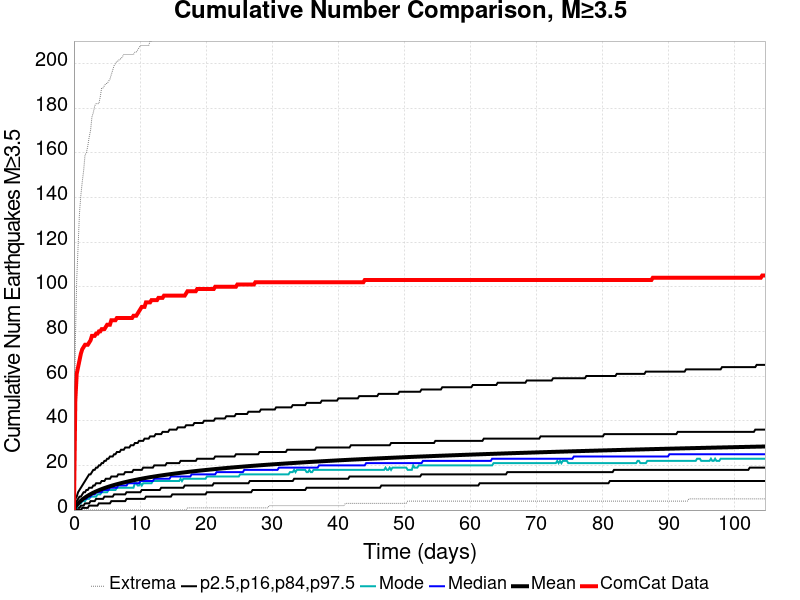

Values plotted in this chart, from the file beside it:
Time (days), ComCat Data, Simulation Mean, Simulation Median, Simulation Mode, Simulation Minimum, Simulation Maximum, 2.5 %-ile, 16 %-ile, 84 %-ile, 97.5 %-ile
0.0, 0.0, 0.0, 0.0, 0.0, 0.0, 0.0, 0.0, 0.0, 0.0, 0.0
0.2096, 49.0, 1.384, 1.0, 1.0, 0.0, 75.0, 0.0, 0.0, 3.0, 5.0
0.4192, 61.0, 2.228, 2.0, 1.0, 0.0, 103.0, 0.0, 1.0, 4.0, 6.0
0.6288, 64.0, 2.943, 3.0, 2.0, 0.0, 118.0, 0.0, 1.0, 5.0, 8.0
0.8384, 67.0, 3.585, 3.0, 3.0, 0.0, 133.0, 0.0, 1.0, 6.0, 9.0
1.048, 70.0, 4.156, 4.0, 3.0, 0.0, 141.0, 0.0, 2.0, 6.0, 10.0
1.258, 72.0, 4.682, 4.0, 4.0, 0.0, 147.0, 1.0, 2.0, 7.0, 11.0
1.467, 73.0, 5.164, 5.0, 4.0, 0.0, 152.0, 1.0, 2.0, 8.0, 12.0
1.677, 74.0, 5.608, 5.0, 4.0, 0.0, 159.0, 1.0, 3.0, 8.0, 13.0
1.886, 74.0, 6.022, 5.0, 5.0, 0.0, 160.0, 1.0, 3.0, 9.0, 14.0
2.096, 74.0, 6.412, 6.0, 5.0, 0.0, 163.0, 1.0, 3.0, 9.0, 15.0
2.306, 75.0, 6.776, 6.0, 5.0, 0.0, 167.0, 2.0, 3.0, 10.0, 16.0
2.515, 76.0, 7.12, 6.0, 6.0, 0.0, 170.0, 2.0, 4.0, 10.0, 16.0
2.725, 78.0, 7.452, 7.0, 6.0, 0.0, 176.0, 2.0, 4.0, 10.0, 17.0
2.934, 78.0, 7.765, 7.0, 6.0, 0.0, 178.0, 2.0, 4.0, 11.0, 18.0
3.144, 78.0, 8.064, 7.0, 6.0, 0.0, 181.0, 2.0, 4.0, 11.0, 18.0
3.354, 79.0, 8.347, 8.0, 6.0, 0.0, 182.0, 2.0, 5.0, 12.0, 19.0
3.563, 79.0, 8.62, 8.0, 7.0, 0.0, 182.0, 2.0, 5.0, 12.0, 19.0
3.773, 80.0, 8.882, 8.0, 7.0, 0.0, 182.0, 3.0, 5.0, 12.0, 20.0
3.983, 80.0, 9.137, 8.0, 7.0, 0.0, 185.0, 3.0, 5.0, 12.0, 20.0
4.192, 81.0, 9.379, 8.0, 8.0, 0.0, 189.0, 3.0, 5.0, 13.0, 21.0
4.402, 81.0, 9.613, 9.0, 8.0, 0.0, 189.0, 3.0, 5.0, 13.0, 21.0
4.611, 81.0, 9.836, 9.0, 8.0, 0.0, 190.0, 3.0, 6.0, 13.0, 22.0
4.821, 82.0, 10.05, 9.0, 8.0, 0.0, 191.0, 3.0, 6.0, 14.0, 22.0
5.031, 83.0, 10.26, 9.0, 8.0, 0.0, 191.0, 3.0, 6.0, 14.0, 23.0
5.24, 83.0, 10.47, 9.0, 9.0, 0.0, 192.0, 3.0, 6.0, 14.0, 23.0
5.45, 83.0, 10.66, 10.0, 9.0, 0.0, 193.0, 3.0, 6.0, 14.0, 24.0
5.659, 85.0, 10.85, 10.0, 9.0, 0.0, 195.0, 4.0, 6.0, 15.0, 24.0
5.869, 85.0, 11.04, 10.0, 9.0, 0.0, 197.0, 4.0, 6.0, 15.0, 24.0
6.079, 85.0, 11.22, 10.0, 9.0, 0.0, 199.0, 4.0, 7.0, 15.0, 25.0
6.288, 85.0, 11.39, 10.0, 9.0, 0.0, 200.0, 4.0, 7.0, 15.0, 25.0
6.498, 86.0, 11.56, 10.0, 10.0, 0.0, 201.0, 4.0, 7.0, 15.0, 26.0
6.707, 86.0, 11.73, 11.0, 10.0, 0.0, 201.0, 4.0, 7.0, 16.0, 26.0
6.917, 86.0, 11.89, 11.0, 10.0, 0.0, 202.0, 4.0, 7.0, 16.0, 26.0
7.127, 86.0, 12.05, 11.0, 10.0, 0.0, 202.0, 4.0, 7.0, 16.0, 27.0
7.336, 86.0, 12.2, 11.0, 10.0, 0.0, 203.0, 4.0, 7.0, 16.0, 27.0
7.546, 86.0, 12.36, 11.0, 10.0, 0.0, 204.0, 4.0, 7.0, 16.0, 27.0
7.755, 86.0, 12.5, 11.0, 10.0, 0.0, 204.0, 4.0, 7.0, 17.0, 28.0
7.965, 86.0, 12.65, 11.0, 10.0, 0.0, 204.0, 5.0, 8.0, 17.0, 28.0
8.175, 86.0, 12.79, 12.0, 10.0, 0.0, 204.0, 5.0, 8.0, 17.0, 28.0
8.384, 86.0, 12.93, 12.0, 10.0, 0.0, 204.0, 5.0, 8.0, 17.0, 28.0
8.594, 86.0, 13.07, 12.0, 10.0, 0.0, 204.0, 5.0, 8.0, 17.0, 29.0
8.803, 86.0, 13.2, 12.0, 10.0, 0.0, 204.0, 5.0, 8.0, 17.0, 29.0
9.013, 87.0, 13.33, 12.0, 10.0, 0.0, 204.0, 5.0, 8.0, 18.0, 29.0
9.223, 87.0, 13.46, 12.0, 12.0, 0.0, 205.0, 5.0, 8.0, 18.0, 30.0
9.432, 87.0, 13.58, 12.0, 12.0, 0.0, 205.0, 5.0, 8.0, 18.0, 30.0
9.642, 88.0, 13.71, 12.0, 11.0, 0.0, 206.0, 5.0, 8.0, 18.0, 30.0
9.852, 89.0, 13.83, 12.0, 11.0, 0.0, 207.0, 5.0, 8.0, 18.0, 31.0
10.06, 90.0, 13.95, 13.0, 12.0, 0.0, 208.0, 5.0, 8.0, 18.0, 31.0
10.27, 91.0, 14.06, 13.0, 11.0, 0.0, 208.0, 5.0, 9.0, 18.0, 31.0
10.48, 91.0, 14.18, 13.0, 12.0, 0.0, 208.0, 5.0, 9.0, 19.0, 31.0
10.69, 91.0, 14.29, 13.0, 12.0, 0.0, 208.0, 5.0, 9.0, 19.0, 32.0
10.9, 93.0, 14.4, 13.0, 12.0, 0.0, 208.0, 6.0, 9.0, 19.0, 32.0
11.11, 93.0, 14.51, 13.0, 12.0, 0.0, 208.0, 6.0, 9.0, 19.0, 32.0
11.32, 93.0, 14.62, 13.0, 12.0, 0.0, 208.0, 6.0, 9.0, 19.0, 32.0
11.53, 93.0, 14.72, 13.0, 12.0, 0.0, 210.0, 6.0, 9.0, 19.0, 33.0
11.74, 94.0, 14.82, 13.0, 12.0, 0.0, 210.0, 6.0, 9.0, 19.0, 33.0
11.95, 94.0, 14.92, 13.0, 13.0, 0.0, 211.0, 6.0, 9.0, 19.0, 33.0
12.16, 94.0, 15.02, 14.0, 13.0, 0.0, 211.0, 6.0, 9.0, 20.0, 33.0
12.37, 94.0, 15.12, 14.0, 13.0, 0.0, 211.0, 6.0, 9.0, 20.0, 34.0
... 440 more rows
